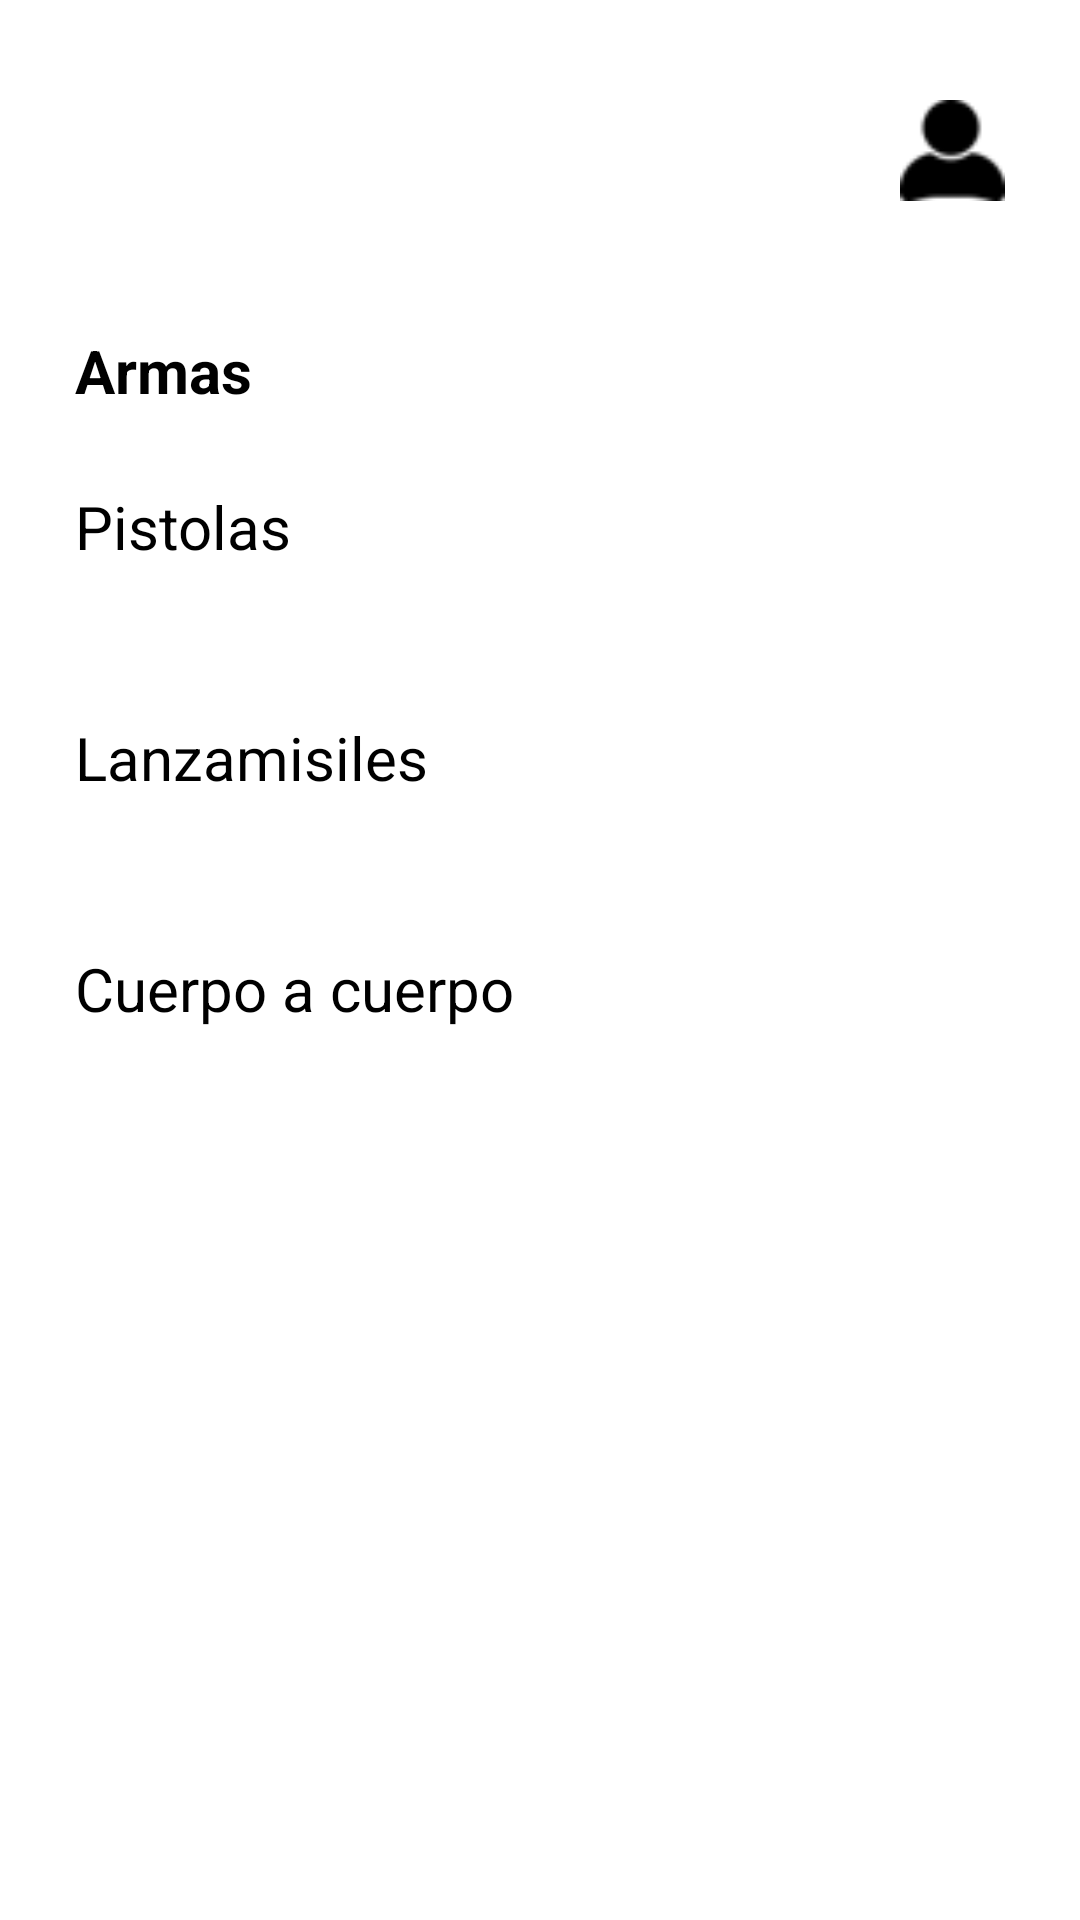

Layout XML and referenced resources for this Android screen:
<!-- AndroidManifest.xml: application theme Theme.Propuesta_Proyecto -->
<!-- res/layout/activity_armas_secundarias.xml -->
<?xml version="1.0" encoding="utf-8"?>
<androidx.constraintlayout.widget.ConstraintLayout
    xmlns:android="http://schemas.android.com/apk/res/android"
    xmlns:app="http://schemas.android.com/apk/res-auto"
    xmlns:tools="http://schemas.android.com/tools"
    android:layout_width="match_parent"
    android:layout_height="match_parent"
    android:background="@drawable/background"
    tools:context=".activities.ArmasPrincipalesActivity">

    <ImageView
        android:id="@+id/ivIcono"
        android:layout_width="50dp"
        android:layout_height="50dp"
        android:layout_marginStart="25dp"
        android:layout_marginTop="25dp"
        app:layout_constraintStart_toStartOf="parent"
        app:layout_constraintTop_toTopOf="parent"
        app:srcCompat="@drawable/icono" />

    <ImageView
        android:id="@+id/ivUsuario"
        android:layout_width="35dp"
        android:layout_height="35dp"
        android:layout_marginEnd="25dp"
        app:layout_constraintBottom_toBottomOf="@+id/ivIcono"
        app:layout_constraintEnd_toEndOf="parent"
        app:layout_constraintTop_toTopOf="@+id/ivIcono"
        app:srcCompat="@drawable/usuario"
        android:onClick="perfilUsuario"/>

    <TextView
        android:id="@+id/tvArmas"
        android:layout_width="wrap_content"
        android:layout_height="wrap_content"
        android:layout_marginStart="25dp"
        android:layout_marginTop="35dp"
        android:text="Armas"
        android:textColor="@color/black"
        android:textSize="20sp"
        android:textStyle="bold"
        app:layout_constraintStart_toStartOf="parent"
        app:layout_constraintTop_toBottomOf="@+id/ivIcono" />

    <ScrollView
        android:layout_width="0dp"
        android:layout_height="0dp"
        android:layout_marginStart="25dp"
        android:layout_marginTop="25dp"
        android:layout_marginEnd="25dp"
        android:layout_marginBottom="15dp"
        app:layout_constraintBottom_toBottomOf="parent"
        app:layout_constraintEnd_toEndOf="parent"
        app:layout_constraintStart_toStartOf="parent"
        app:layout_constraintTop_toBottomOf="@+id/tvArmas">

        <LinearLayout
            android:layout_width="match_parent"
            android:layout_height="match_parent"
            android:orientation="vertical">

            <TextView
                android:id="@+id/tvPistolas"
                android:layout_width="match_parent"
                android:layout_height="wrap_content"
                android:text="Pistolas"
                android:textColor="@color/black"
                android:textSize="20sp" />

            <androidx.recyclerview.widget.RecyclerView
                android:id="@+id/rvPistolas"
                android:layout_width="match_parent"
                android:layout_height="match_parent"
                android:layout_marginTop="25dp" />

            <TextView
                android:id="@+id/tvLanzamisiles"
                android:layout_width="wrap_content"
                android:layout_height="wrap_content"
                android:layout_marginTop="25dp"
                android:text="Lanzamisiles"
                android:textColor="@color/black"
                android:textSize="20sp" />

            <androidx.recyclerview.widget.RecyclerView
                android:id="@+id/rvLanzamisiles"
                android:layout_width="match_parent"
                android:layout_height="match_parent"
                android:layout_marginTop="25dp" />

            <TextView
                android:id="@+id/tvCuerpoACuerpo"
                android:layout_width="wrap_content"
                android:layout_height="wrap_content"
                android:layout_marginTop="25dp"
                android:text="Cuerpo a cuerpo"
                android:textColor="@color/black"
                android:textSize="20sp" />

            <androidx.recyclerview.widget.RecyclerView
                android:id="@+id/rvCuerpoACuerpo"
                android:layout_width="match_parent"
                android:layout_height="match_parent"
                android:layout_marginTop="25dp" />

        </LinearLayout>

    </ScrollView>

</androidx.constraintlayout.widget.ConstraintLayout>
<!-- resources referenced by this layout -->
<resources>
  <!-- drawable usuario: png bitmap (drawable-v24, 837 bytes) -->
  <style name="Theme.Propuesta_Proyecto" parent="Theme.MaterialComponents.DayNight.DarkActionBar">
          
          <item name="colorPrimary">@color/purple_500</item>
          <item name="colorPrimaryVariant">@color/purple_700</item>
          <item name="colorOnPrimary">@color/white</item>
          
          <item name="colorSecondary">@color/teal_200</item>
          <item name="colorSecondaryVariant">@color/teal_700</item>
          <item name="colorOnSecondary">@color/black</item>
          
          <item name="android:statusBarColor">?attr/colorPrimaryVariant</item>
          
      </style>
  <!-- not gathered from this repository: default colours our renderer supplied (Android Studio template values) -->
  <color name="purple_500">#FF6200EE</color>
  <color name="purple_700">#FF3700B3</color>
  <color name="teal_200">#FF03DAC5</color>
  <color name="teal_700">#FF018786</color>
  <color name="black">#FF000000</color>
  <color name="white">#FFFFFFFF</color>
</resources>
